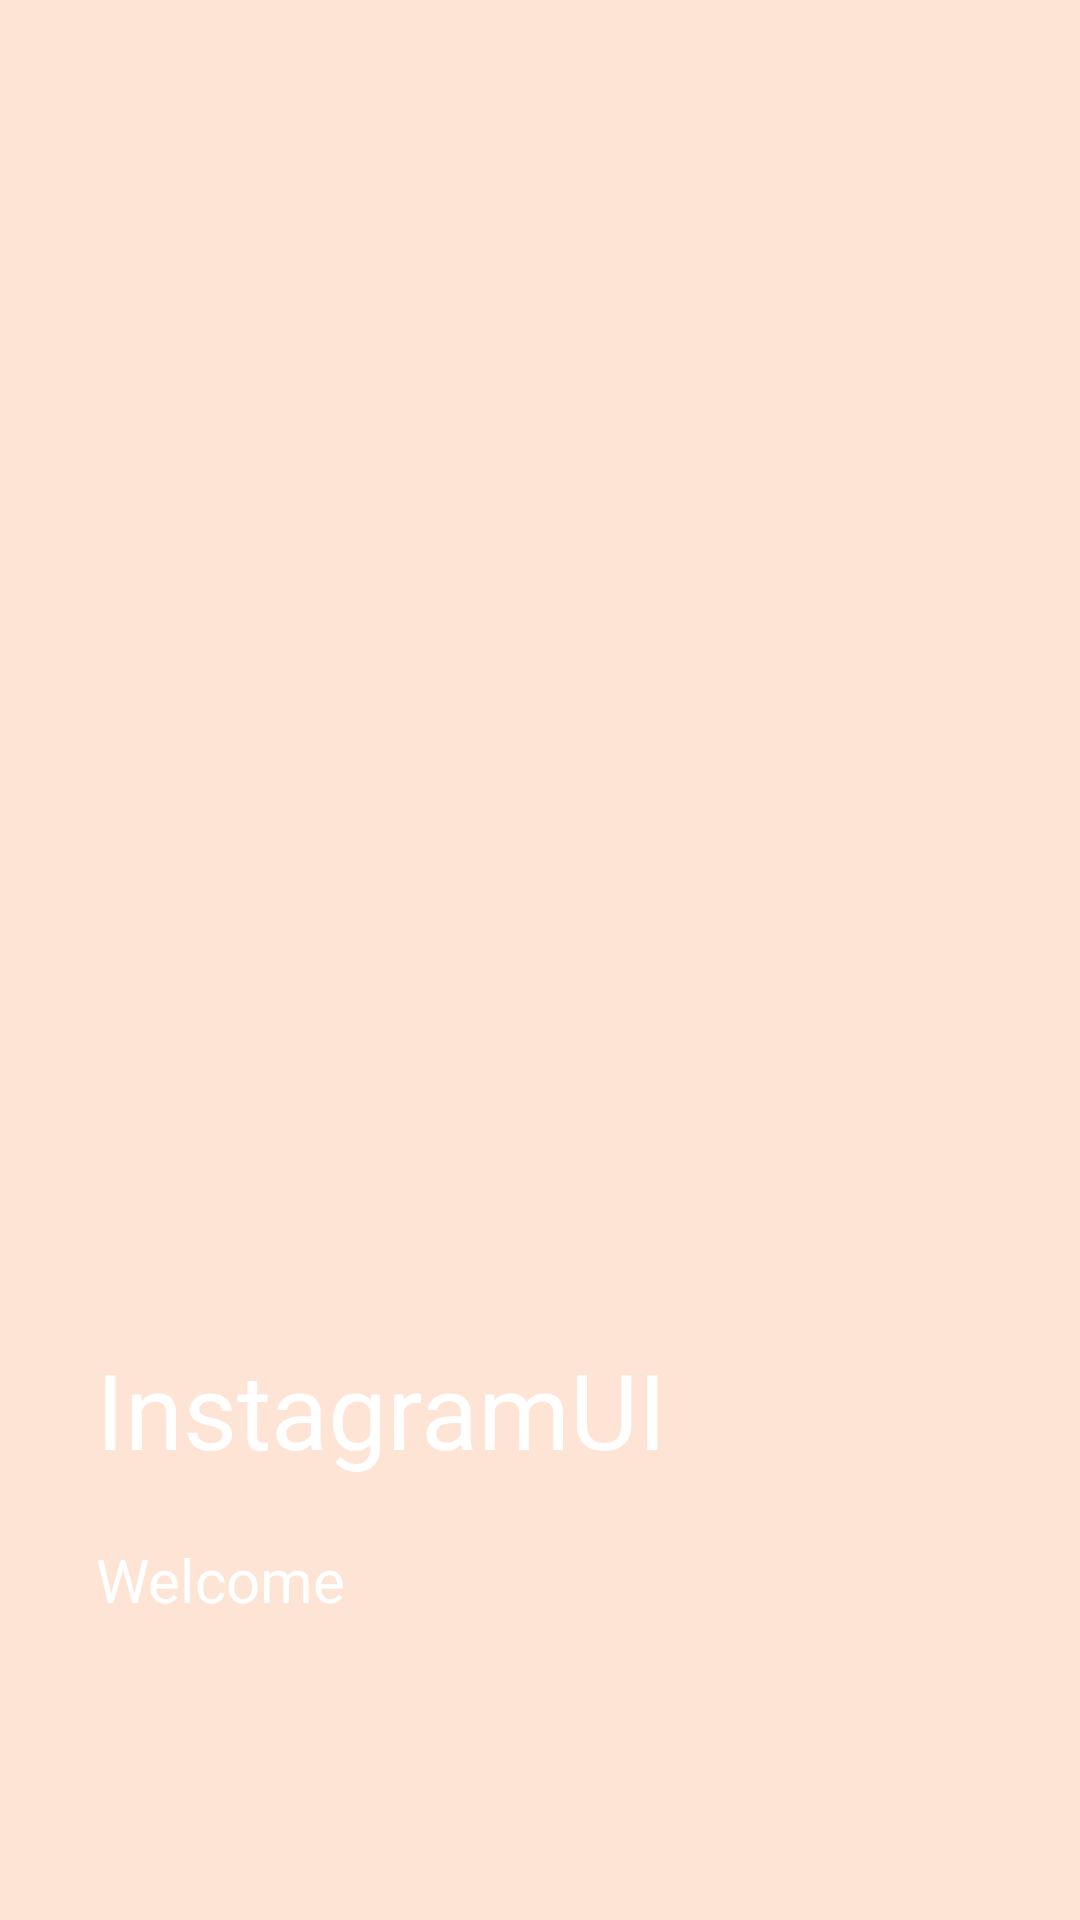

Layout XML and referenced resources for this Android screen:
<!-- AndroidManifest.xml: application theme Theme.FirabaseApp -->
<!-- res/layout/intro_main.xml -->
<?xml version="1.0" encoding="utf-8"?>
<androidx.constraintlayout.widget.ConstraintLayout xmlns:android="http://schemas.android.com/apk/res/android"
    xmlns:app="http://schemas.android.com/apk/res-auto"
    xmlns:tools="http://schemas.android.com/tools"
    android:id="@+id/main"
    android:layout_width="match_parent"
    android:layout_height="match_parent"
    android:background="#fee4d5"
    tools:context="com.example.InstagramUI.view.view.sign.IntroActivity" >

    <ImageView
        android:id="@+id/imageView"
        android:layout_width="match_parent"
        android:layout_height="match_parent"
        android:scaleType="centerCrop"
        android:src="@drawable/main_image"
        app:layout_constraintBottom_toBottomOf="parent"
        app:layout_constraintEnd_toEndOf="parent"
        app:layout_constraintStart_toStartOf="parent"
        app:layout_constraintTop_toTopOf="parent" />

    <TextView
        android:id="@+id/textView"
        android:layout_width="wrap_content"
        android:layout_height="wrap_content"
        android:layout_marginStart="32dp"
        android:layout_marginBottom="100dp"
        android:text="Welcome"
        android:background="#00000000"
        android:textSize="20sp"
        android:textColor="#ffffff"
        app:layout_constraintBottom_toBottomOf="parent"
        app:layout_constraintStart_toStartOf="parent" />

    <TextView
        android:id="@+id/openTxt"
        android:layout_width="wrap_content"
        android:layout_height="wrap_content"
        android:layout_marginBottom="20dp"
        android:text="InstagramUI"
        android:background="#00000000"
        android:textColor="@color/white"
        android:textSize="35sp"
        app:layout_constraintBottom_toTopOf="@+id/textView"
        app:layout_constraintStart_toStartOf="@+id/textView" />
</androidx.constraintlayout.widget.ConstraintLayout>
<!-- resources referenced by this layout -->
<resources>
  <style name="Theme.FirabaseApp" parent="Base.Theme.FirabaseApp" />
  <style name="Base.Theme.FirabaseApp" parent="Theme.AppCompat.DayNight.NoActionBar">
          <item name="android:background">
              #fee4d5
          </item>
          
          
      </style>
  <!-- not gathered from this repository: default colours our renderer supplied (Android Studio template values) -->
  <color name="white">#FFFFFFFF</color>
</resources>
